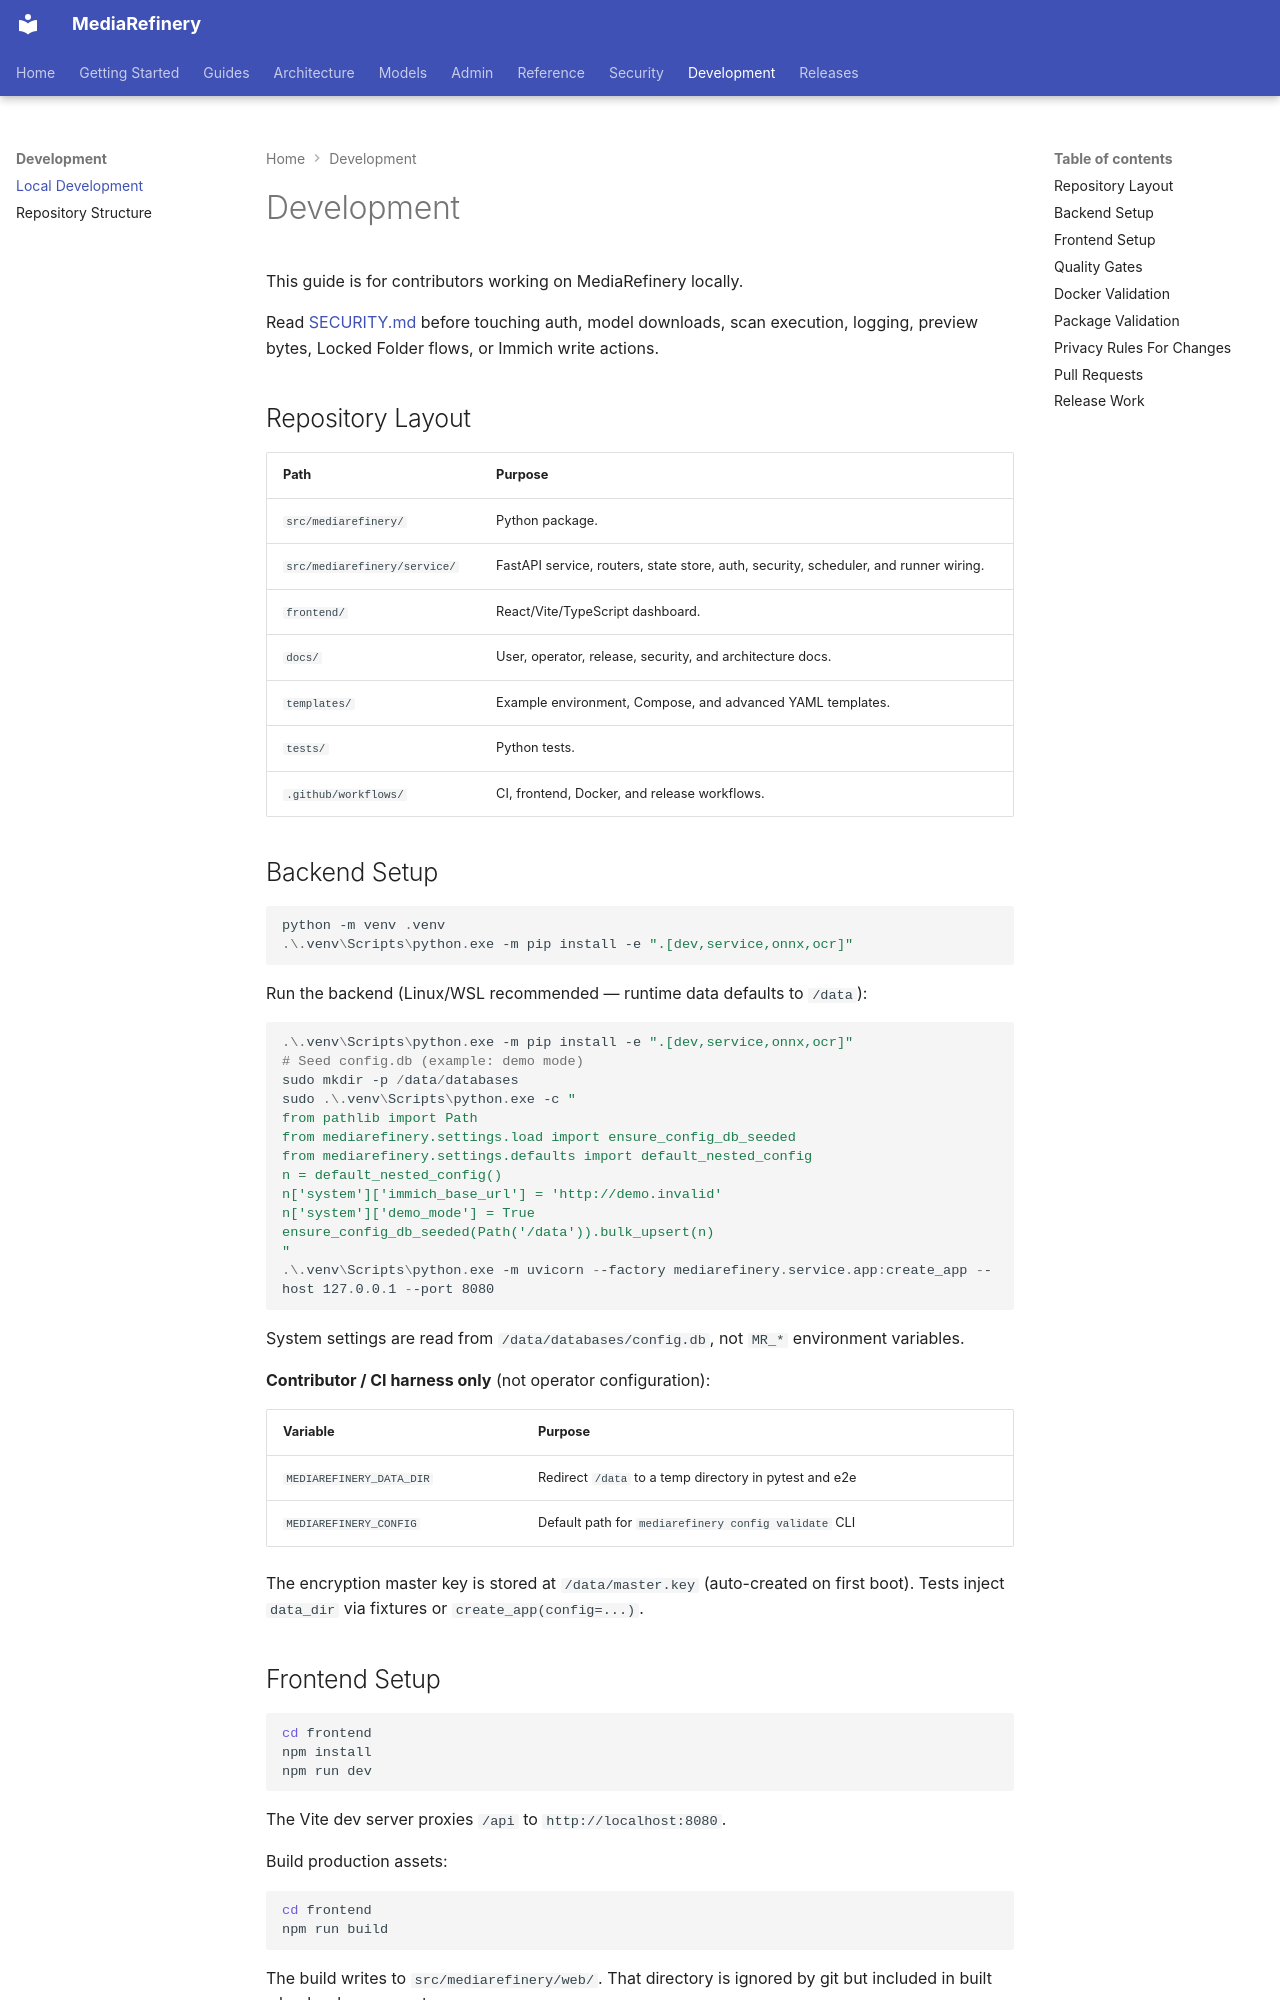

repository: AutomationNexus/MediaRefinery · page: development/local-development/index.html · generator: mkdocs

# Development

This guide is for contributors working on MediaRefinery locally.

Read [SECURITY.md](https://github.com/automationnexus/MediaRefinery/blob/dev/SECURITY.md) before touching auth, model downloads, scan execution, logging, preview bytes, Locked Folder flows, or Immich write actions.

## Repository Layout

| Path | Purpose |
|------|---------|
| `src/mediarefinery/` | Python package. |
| `src/mediarefinery/service/` | FastAPI service, routers, state store, auth, security, scheduler, and runner wiring. |
| `frontend/` | React/Vite/TypeScript dashboard. |
| `docs/` | User, operator, release, security, and architecture docs. |
| `templates/` | Example environment, Compose, and advanced YAML templates. |
| `tests/` | Python tests. |
| `.github/workflows/` | CI, frontend, Docker, and release workflows. |

## Backend Setup

```powershell
python -m venv .venv
.\.venv\Scripts\python.exe -m pip install -e ".[dev,service,onnx,ocr]"
```

Run the backend (Linux/WSL recommended — runtime data defaults to `/data`):

```powershell
.\.venv\Scripts\python.exe -m pip install -e ".[dev,service,onnx,ocr]"
# Seed config.db (example: demo mode)
sudo mkdir -p /data/databases
sudo .\.venv\Scripts\python.exe -c "
from pathlib import Path
from mediarefinery.settings.load import ensure_config_db_seeded
from mediarefinery.settings.defaults import default_nested_config
n = default_nested_config()
n['system']['immich_base_url'] = 'http://demo.invalid'
n['system']['demo_mode'] = True
ensure_config_db_seeded(Path('/data')).bulk_upsert(n)
"
.\.venv\Scripts\python.exe -m uvicorn --factory mediarefinery.service.app:create_app --host 127.0.0.1 --port 8080
```

System settings are read from `/data/databases/config.db`, not `MR_*` environment variables.

**Contributor / CI harness only** (not operator configuration):

| Variable | Purpose |
|----------|---------|
| `MEDIAREFINERY_DATA_DIR` | Redirect `/data` to a temp directory in pytest and e2e |
| `MEDIAREFINERY_CONFIG` | Default path for `mediarefinery config validate` CLI |

The encryption master key is stored at `/data/master.key` (auto-created on first boot). Tests inject `data_dir` via fixtures or `create_app(config=...)`.

## Frontend Setup

```powershell
cd frontend
npm install
npm run dev
```

The Vite dev server proxies `/api` to `http://localhost:8080`.

Build production assets:

```powershell
cd frontend
npm run build
```

The build writes to `src/mediarefinery/web/`. That directory is ignored by git but included in built wheels when present.
